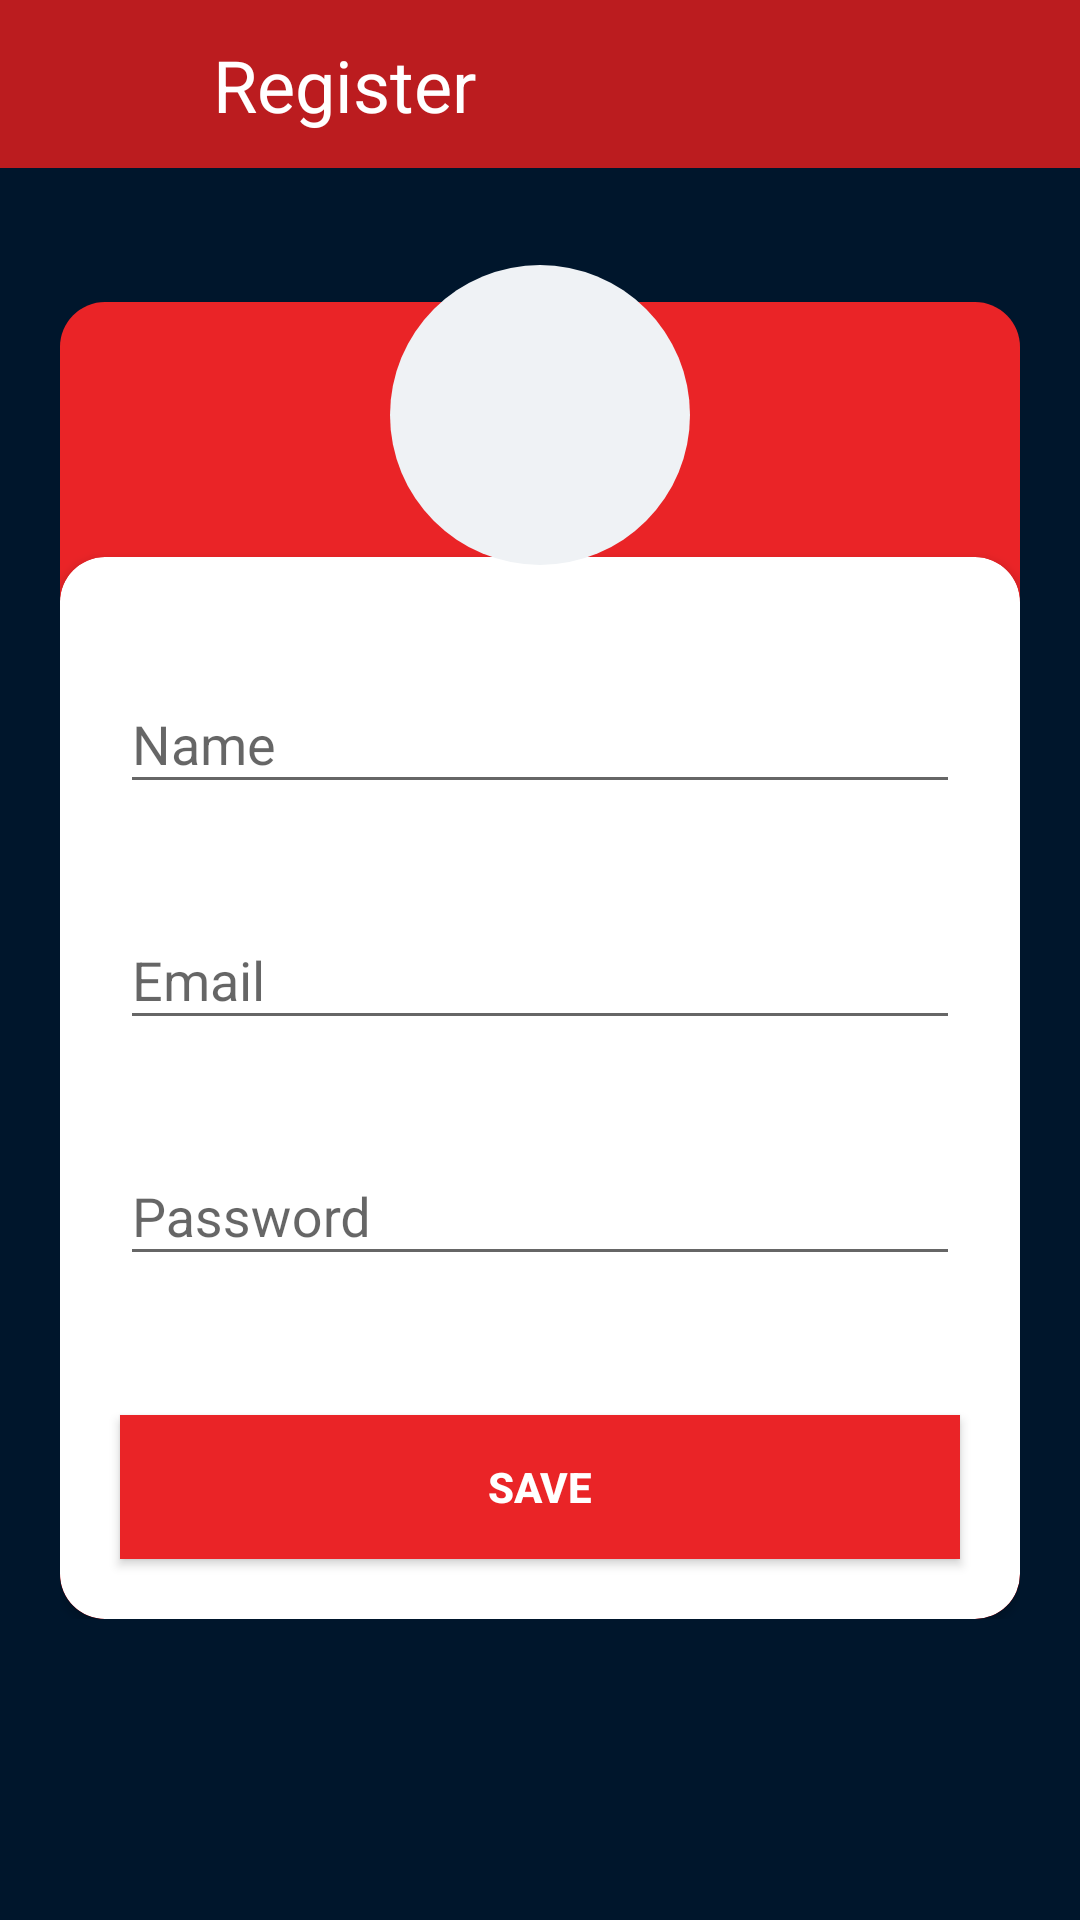

Layout XML and referenced resources for this Android screen:
<!-- AndroidManifest.xml: application theme AppTheme -->
<!-- res/layout/fragment_register.xml -->
<?xml version="1.0" encoding="utf-8"?>
<androidx.constraintlayout.widget.ConstraintLayout xmlns:android="http://schemas.android.com/apk/res/android"
    xmlns:tools="http://schemas.android.com/tools"
    android:layout_width="match_parent"
    android:layout_height="match_parent"
    xmlns:app="http://schemas.android.com/apk/res-auto"
    android:background="@color/colorGrayBackgroundLogin"
    tools:context=".home.view.register.RegisterFragment">

    <com.google.android.material.appbar.AppBarLayout
        android:id="@id/tolbarRegister"
        android:layout_width="match_parent"
        android:layout_height="?attr/actionBarSize"
        android:background="@color/colorRedTop"
        tools:ignore="MissingConstraints">

        <androidx.appcompat.widget.Toolbar
            android:id="@+id/tolbarRegister"
            android:layout_width="match_parent"
            android:layout_height="match_parent">

            <androidx.constraintlayout.widget.ConstraintLayout
                android:layout_width="match_parent"
                android:layout_height="match_parent">

                <ImageView
                    android:id="@+id/imgReturn"
                    android:layout_width="@dimen/dimen_35"
                    android:layout_height="@dimen/dimen_65"
                    android:src="@drawable/ic_baseline_arrow_back_24"
                    app:layout_constraintBottom_toBottomOf="parent"
                    app:layout_constraintStart_toStartOf="parent"
                    app:layout_constraintTop_toTopOf="parent"
                    android:contentDescription="@string/imagereturndescription" />

                <TextView
                    android:layout_width="wrap_content"
                    android:layout_height="wrap_content"
                    android:layout_marginStart="@dimen/dimen_20"
                    android:layout_marginLeft="@dimen/dimen_20"
                    android:gravity="center"
                    android:text="@string/register"
                    android:textColor="@color/colorWhite"
                    android:textSize="@dimen/dimen_text_24"
                    app:layout_constraintBottom_toBottomOf="parent"
                    app:layout_constraintStart_toEndOf="@id/imgReturn"
                    app:layout_constraintTop_toTopOf="parent" />

            </androidx.constraintlayout.widget.ConstraintLayout>

        </androidx.appcompat.widget.Toolbar>
    </com.google.android.material.appbar.AppBarLayout>

    <androidx.constraintlayout.widget.ConstraintLayout
        android:id="@+id/constraintLayout"
        android:layout_width="match_parent"
        android:layout_height="wrap_content"
        android:layout_margin="@dimen/dimen_20"
        android:background="@drawable/title_shape"
        app:layout_constraintBottom_toBottomOf="parent"
        app:layout_constraintEnd_toEndOf="parent"
        app:layout_constraintHorizontal_bias="0.4"
        app:layout_constraintStart_toStartOf="parent"
        app:layout_constraintTop_toTopOf="parent"
        tools:ignore="MissingConstraints">

        <TextView
            android:id="@+id/txtTitle"
            android:layout_width="match_parent"
            android:layout_height="wrap_content"
            android:layout_margin="@dimen/dimen_20"
            android:gravity="center"

            android:textColor="@color/colorWhite"
            android:textSize="@dimen/dimen_text_26"
            android:textStyle="bold"
            app:layout_constraintEnd_toEndOf="parent"
            app:layout_constraintStart_toStartOf="parent"
            app:layout_constraintTop_toTopOf="@id/constraintLayout"
            />


        <androidx.cardview.widget.CardView
            android:layout_width="match_parent"
            android:layout_height="wrap_content"
            android:background="@color/colorWhite"
            android:layout_marginTop="@dimen/dimen_30"
            app:cardCornerRadius="@dimen/dimen_15"
            app:layout_constraintEnd_toEndOf="parent"
            app:layout_constraintStart_toStartOf="parent"
            app:layout_constraintTop_toBottomOf="@id/txtTitle">

            <LinearLayout
                android:layout_width="match_parent"
                android:layout_height="wrap_content"
                android:orientation="vertical"
                >

                <com.google.android.material.textfield.TextInputLayout
                    android:layout_width="match_parent"
                    android:layout_height="wrap_content"
                    android:layout_marginRight="@dimen/dimen_20"
                    android:layout_marginLeft="@dimen/dimen_20"
                    app:errorEnabled="true"
                    android:layout_marginTop="@dimen/dimen_30"
                    android:hint="@string/name"
                    app:hintTextColor="@color/colorRedTop">

                    <com.google.android.material.textfield.TextInputEditText
                        android:inputType="text"
                        android:id="@+id/txtFieldNameRegisterContent"
                        android:layout_width="match_parent"
                        android:layout_height="wrap_content"/>

                </com.google.android.material.textfield.TextInputLayout>

                <com.google.android.material.textfield.TextInputLayout
                    android:layout_width="match_parent"
                    android:layout_height="wrap_content"
                    app:errorEnabled="true"
                    android:layout_marginTop="@dimen/dimen_6"
                    android:layout_marginLeft="@dimen/dimen_20"
                    android:layout_marginRight="@dimen/dimen_20"
                    android:hint="@string/email"
                    app:hintTextColor="@color/colorRedTop">

                    <com.google.android.material.textfield.TextInputEditText
                        android:inputType="textEmailAddress"
                        android:id="@+id/txtFieldEmailRegisterContent"
                        android:layout_width="match_parent"
                        android:layout_height="wrap_content" />

                </com.google.android.material.textfield.TextInputLayout>

                <com.google.android.material.textfield.TextInputLayout
                    android:layout_width="match_parent"
                    android:layout_height="wrap_content"
                    app:errorEnabled="true"
                    android:layout_marginTop="@dimen/dimen_6"
                    android:layout_marginLeft="@dimen/dimen_20"
                    android:layout_marginRight="@dimen/dimen_20"
                    android:layout_marginBottom="@dimen/dimen_20"
                    android:hint="@string/password"
                    app:hintTextColor="@color/colorRedTop">

                    <com.google.android.material.textfield.TextInputEditText
                        android:inputType="textPassword"
                        android:id="@+id/txtFieldPasswordRegisterContent"
                        android:layout_width="match_parent"
                        android:layout_height="wrap_content" />
                </com.google.android.material.textfield.TextInputLayout>

                <Button
                    android:id="@+id/containedButtonLogin"
                    android:layout_width="match_parent"
                    android:layout_height="wrap_content"
                    android:layout_marginTop="@dimen/dimen_6"
                    android:layout_marginLeft="@dimen/dimen_20"
                    android:layout_marginRight="@dimen/dimen_20"
                    android:layout_marginBottom="@dimen/dimen_20"
                    android:background="@color/colorAccent"
                    android:text="@string/save"
                    android:textColor="@color/colorWhite"
                    android:textStyle="bold" />

            </LinearLayout>


        </androidx.cardview.widget.CardView>


    </androidx.constraintlayout.widget.ConstraintLayout>

    <View
        android:layout_width="@dimen/dimen_100"
        android:layout_height="@dimen/dimen_100"
        android:background="@drawable/profile_shape"
        app:layout_constraintEnd_toEndOf="parent"
        app:layout_constraintStart_toStartOf="parent"
        android:layout_marginTop="@dimen/dimen_120"
        app:layout_constraintTop_toBottomOf="@id/tolbarRegister"
        app:layout_constraintBottom_toTopOf="@+id/constraintLayout"/>

    <ImageView
        android:layout_width="@dimen/dimen_60"
        android:layout_height="@dimen/dimen_60"
        app:layout_constraintEnd_toEndOf="parent"
        app:layout_constraintStart_toStartOf="parent"
        app:layout_constraintTop_toBottomOf="@id/tolbarRegister"
        app:layout_constraintBottom_toTopOf="@+id/constraintLayout"
        android:src="@drawable/profile"
        android:scaleType="fitXY"
        android:layout_marginTop="@dimen/dimen_120"
        android:contentDescription="@string/tolbardescription" />

</androidx.constraintlayout.widget.ConstraintLayout>
<!-- resources referenced by this layout -->
<resources>
  <color name="colorAccent">#EA2427</color>
  <color name="colorGrayBackgroundLogin">#00162C</color>
  <color name="colorRedTop">#BB1C1F</color>
  <color name="colorWhite">#FFF</color>
  <dimen name="dimen_100">100dp</dimen>
  <dimen name="dimen_120">120dp</dimen>
  <dimen name="dimen_15">15dp</dimen>
  <dimen name="dimen_20">20dp</dimen>
  <dimen name="dimen_30">30dp</dimen>
  <dimen name="dimen_35">35dp</dimen>
  <dimen name="dimen_6">6dp</dimen>
  <dimen name="dimen_60">60dp</dimen>
  <dimen name="dimen_65">65dp</dimen>
  <dimen name="dimen_text_24">24sp</dimen>
  <dimen name="dimen_text_26">26sp</dimen>
  <!-- drawable profile_shape (drawable-v24) -->
  <?xml version="1.0" encoding="utf-8"?>
  <shape android:shape="oval" xmlns:android="http://schemas.android.com/apk/res/android">
  <solid android:color="#FFEFF2F5"/>
  <size android:height="150dp" android:width="150dp"/>
  </shape>
  <!-- drawable title_shape (drawable-v24) -->
  <?xml version="1.0" encoding="utf-8"?>
  <shape android:shape="rectangle" xmlns:android="http://schemas.android.com/apk/res/android">
      <corners android:radius="15dp"
          />
      <solid android:color="#FFEA2427"/>
      <size android:height="350dp" android:width="494dp"/>
  </shape>
  <string name="email">Email</string>
  <string name="imagereturndescription">ImageReturnDescription</string>
  <string name="name">Name</string>
  <string name="password">Password</string>
  <string name="register">Register</string>
  <string name="save">SAVE</string>
  <string name="tolbardescription">TolbarDescription</string>
  <style name="AppTheme" parent="Theme.AppCompat.Light.NoActionBar">
          
          <item name="colorPrimary">@color/colorPrimary</item>
          <item name="colorPrimaryDark">@color/colorRedTop</item>
          <item name="colorAccent">@color/colorAccent</item>
      </style>
  <color name="colorPrimary">#6200EE</color>
</resources>
